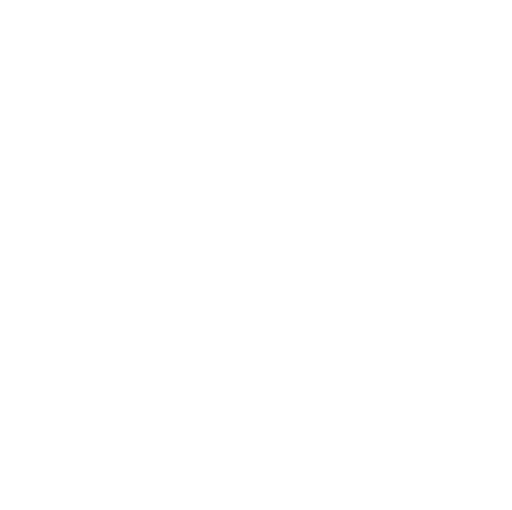
t = 0.00 s
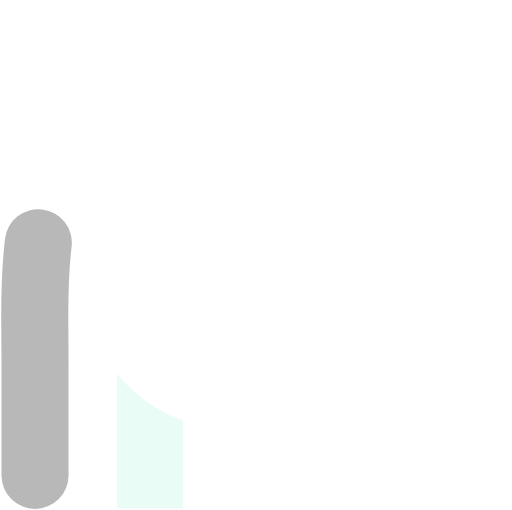
t = 0.34 s
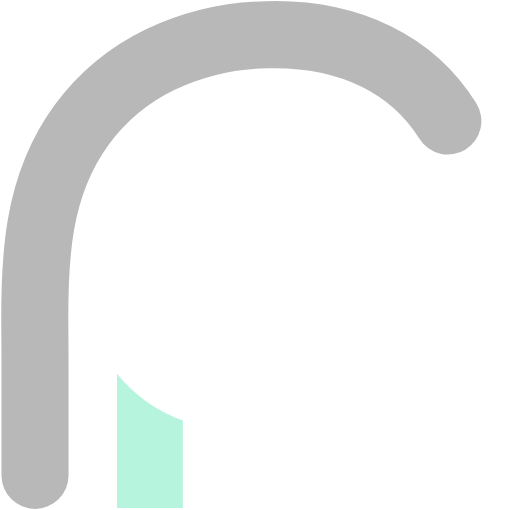
t = 0.68 s
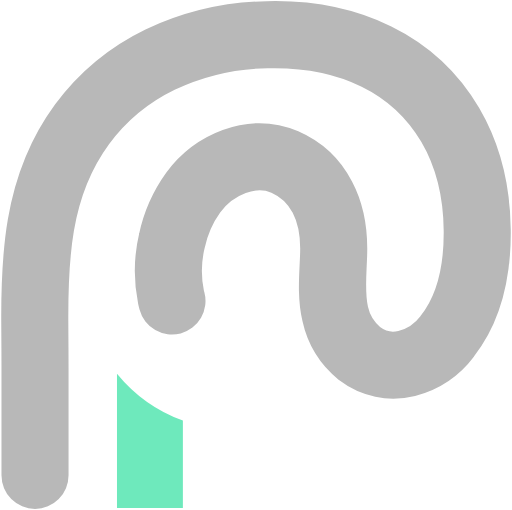
t = 1.01 s

The animated SVG that drew these frames (rendered in a browser with its animation timeline set to each time). Animation: 2 CSS @keyframes rules; one cycle of 1.35 s, repeats indefinitely.

<svg width="100%" data-name="Layer 1" xmlns="http://www.w3.org/2000/svg" viewBox="0 0 206.042 205.338">
    <style>
      .svg-path-1 {
        animation: svg-color 1.35s ease-in alternate infinite;
      }
      .svg-path-2 {
        stroke-dasharray: 1000;
        stroke-dashoffset: 1000;
        animation: dash 1.35s ease-in alternate infinite;
      }
      @keyframes dash {
        from {
          stroke-dashoffset: 1000;
        }
        to {
          stroke-dashoffset: 0;
        }
      }
      @keyframes svg-color {
        from {
          fill: transparent;
        }
        to {
          fill: #16db93;
        }
      }
    </style>
  <path fill="#16db93" d="M47.049 150.453v54.062h26.532v-35.179a61.647 61.647 0 01-26.532-18.883z" class="svg-path-1" />
  <path d="M14.048 191.394v-42.93c0-6.239-.057-12.477-.093-18.716-.077-13.111.239-26.278 2.465-39.228 2.512-14.613 7.72-28.456 16.548-40.446A85.248 85.248 0 0164.4 24.007a104.841 104.841 0 0143.171-10.023c15.091-.389 30.348 2.08 43.965 8.8a70.456 70.456 0 0129.717 27.559c7.477 12.79 10.688 27.572 10.836 42.294.147 14.693-2.763 30.935-12.073 42.759a29.719 29.719 0 01-16.316 10.936 22.3 22.3 0 01-18.931-3.921 28.4 28.4 0 01-9.859-16c-1.964-8.254-.77-16.738-.608-25.106.146-7.6-.984-15.147-4.564-21.934a30.9 30.9 0 00-15.1-14.183c-13.479-5.665-28.579 1.112-36.873 12.273a51.384 51.384 0 00-8.6 19.482 52.413 52.413 0 00-.356 22.7c2.914 13.091 13.4 25.332 27.531 25.98 7.47.342 14.728-2.646 20.666-7.007a41.4 41.4 0 0012.3-13.743 35.847 35.847 0 004.648-15.481" class="svg-path-2" fill="none" stroke="#b8b8b8" stroke-linecap="round" stroke-linejoin="round" stroke-width="27" />
</svg>